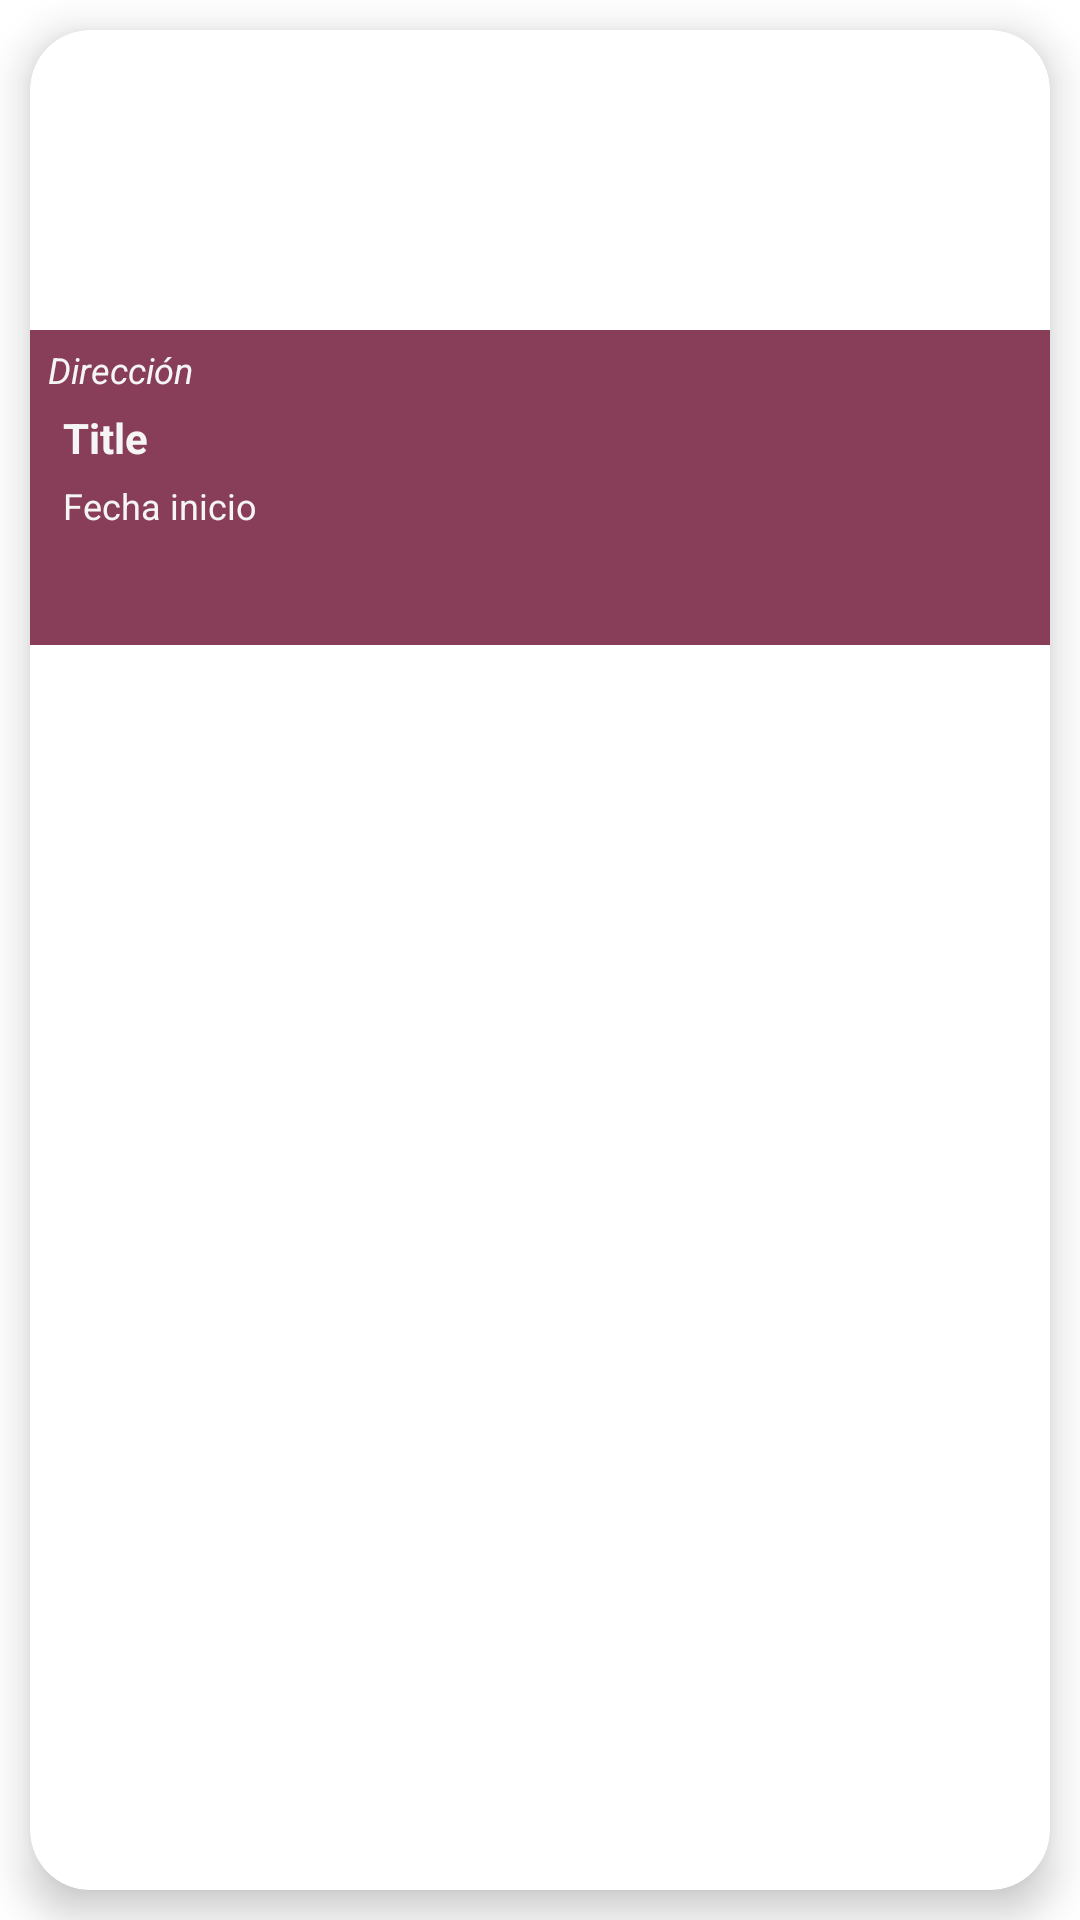

Write the Android layout XML for this screen, with the resource values it uses.
<!-- AndroidManifest.xml: application theme Theme.Android_EventosEmerita -->
<!-- res/layout/feed_home.xml -->
<?xml version="1.0" encoding="utf-8"?>
<androidx.constraintlayout.widget.ConstraintLayout xmlns:android="http://schemas.android.com/apk/res/android"
    xmlns:app="http://schemas.android.com/apk/res-auto"
    xmlns:tools="http://schemas.android.com/tools"
    android:layout_width="175dp"
    android:layout_height="225dp">

    <androidx.cardview.widget.CardView
        android:id="@+id/cardFav"
        android:layout_width="match_parent"
        android:layout_height="match_parent"
        android:layout_margin="10dp"
        app:cardCornerRadius="20dp"
        app:cardElevation="8dp"
        app:layout_constraintBottom_toBottomOf="parent"
        app:layout_constraintStart_toStartOf="parent">

        <ImageView
            android:id="@+id/imageView"
            android:layout_width="match_parent"
            android:layout_height="match_parent"
            android:adjustViewBounds="true"
            android:foreground="@drawable/gradient_overlay"
            android:scaleType="centerCrop"
            tools:srcCompat="@tools:sample/avatars" />

        <LinearLayout
            android:layout_width="match_parent"
            android:layout_height="105dp"
            android:layout_marginTop="100dp"
            android:background="@color/soft_red"
            android:orientation="vertical"
            android:paddingStart="6dp">
            <LinearLayout
                android:layout_width="match_parent"
                android:layout_height="wrap_content"
                android:orientation="horizontal"
                android:layout_marginTop="5dp">

                <ImageView
                    android:layout_width="wrap_content"
                    android:layout_height="match_parent"
                    android:src="@drawable/ic_location"
                    app:tint="@color/white" />
                <TextView
                    android:id="@+id/addres"
                    android:layout_width="match_parent"
                    android:layout_height="wrap_content"
                    android:maxLines="1"
                    android:textSize="12sp"
                    android:textStyle="italic"
                    android:text="@string/address"
                    android:textColor="@color/white"/>
            </LinearLayout>
            <TextView
                android:id="@+id/title"
                android:layout_margin="5dp"
                android:layout_width="match_parent"
                android:layout_height="wrap_content"
                android:maxLines="3"
                android:textSize="14sp"
                android:textStyle="bold"
                android:text="@string/title"
                android:textColor="@color/white" />

            <TextView
                android:id="@+id/date"
                android:layout_marginStart="5dp"
                android:layout_width="match_parent"
                android:layout_height="wrap_content"
                android:maxLines="1"
                android:textSize="12sp"
                android:text="@string/initial_date"
                android:textColor="@color/white"/>
        </LinearLayout>


    </androidx.cardview.widget.CardView>
</androidx.constraintlayout.widget.ConstraintLayout>
<!-- resources referenced by this layout -->
<resources>
  <color name="soft_red">#C8680A2B</color>
  <color name="white">#F5F5F5</color>
  <string name="address">Dirección</string>
  <string name="initial_date">Fecha inicio</string>
  <string name="title">Title</string>
  <style name="Theme.Android_EventosEmerita" parent="Base.Theme.Android_EventosEmerita" />
  <style name="Base.Theme.Android_EventosEmerita" parent="Theme.Material3.DayNight.NoActionBar">
          <item name="colorPrimary">@color/red_Primary</item>
          <item name="colorSecondary">@color/yellow_Secundary</item>
          <item name="android:windowBackground">@drawable/background</item>
          <item name="colorControlActivated">@color/black</item> 
          <item name="colorControlNormal">@color/black</item> 
          <item name="colorControlHighlight">@color/red_Primary</item> 
      </style>
  <color name="red_Primary">#680A2B</color>
  <color name="yellow_Secundary">#D8C366</color>
  <color name="black">#FF000000</color>
</resources>
